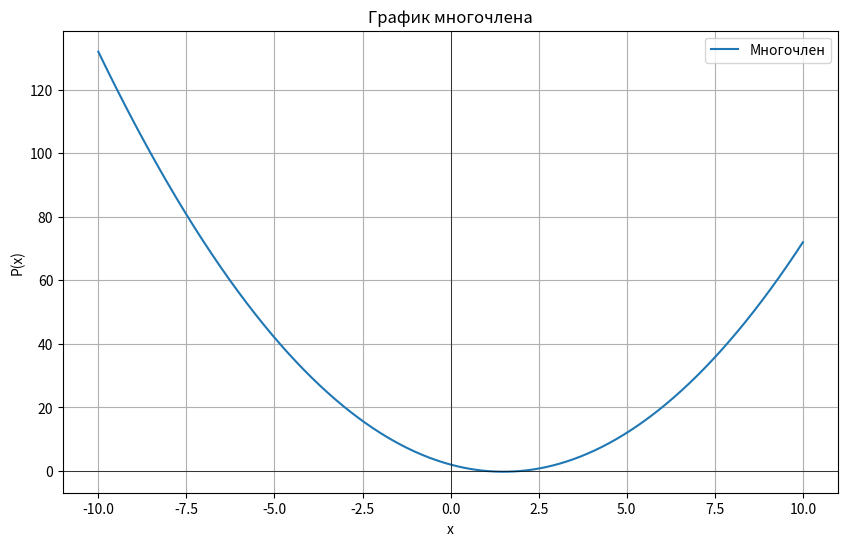
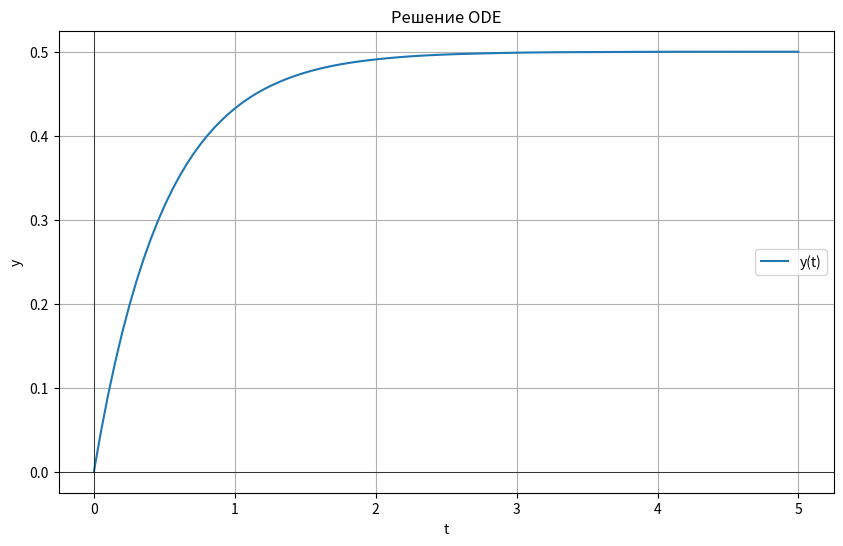
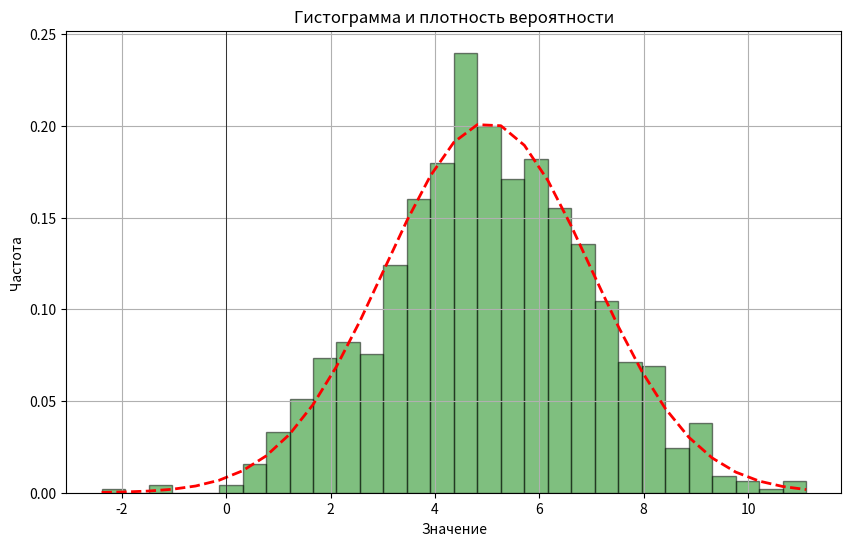

Reproduce these figures in Python, in order.
import numpy as np
import matplotlib.pyplot as plt
from scipy.integrate import quad, solve_ivp
from scipy.optimize import minimize
from scipy.stats import norm


class polynomial:
    def __init__(self, coefficients):
        """
        Инициализация многочлена.

        :param coefficients: Коэффициенты многочлена (от старшего к младшему)
        """
        self.coefficients = np.array(coefficients)

    def __add__(self, other):
        """Сложение двух многочленов."""
        new_coeffs = np.polyadd(self.coefficients, other.coefficients)
        return polynomial(new_coeffs)

    def __sub__(self, other):
        """Вычитание двух многочленов."""
        new_coeffs = np.polysub(self.coefficients, other.coefficients)
        return polynomial(new_coeffs)

    def __mul__(self, other):
        """Умножение двух многочленов."""
        new_coeffs = np.polymul(self.coefficients, other.coefficients)
        return polynomial(new_coeffs)

    def evaluate(self, x):
        """Вычисляет значение многочлена в точке x."""
        return np.polyval(self.coefficients, x)

    def derivative(self):
        """Вычисляет производную многочлена."""
        deriv_coeffs = np.polyder(self.coefficients)
        return polynomial(deriv_coeffs)

    def integral(self):
        """Вычисляет неопределенный интеграл многочлена."""
        integral_coeffs = np.polyint(self.coefficients)
        return polynomial(integral_coeffs)

    def roots(self):
        """Находит корни многочлена."""
        return np.roots(self.coefficients)


class numericalIntegration:
    @staticmethod
    def integrate(func, a, b):
        """
        Численное интегрирование функции func от a до b.

        :param func: Функция для интегрирования
        :param a: Нижний предел интегрирования
        :param b: Верхний предел интегрирования
        :return: Значение интеграла
        """

        result, _ = quad(func, a, b)
        return result


class differentialEquationSolver:
    @staticmethod
    def solve_ode(ode_func, y0, t_span, t_eval=None):
        """
        Решает обыкновенное дифференциальное уравнение.

        :param ode_func: Функция правой части уравнения dy/dt = f(t, y)
        :param y0: Начальные условия
        :param t_span: Интервал времени (t0, tf)
        :param t_eval: Массив точек времени для оценки решения
        :return: Результат решения уравнения
        """

        solution = solve_ivp(ode_func, t_span, y0, t_eval=t_eval)
        return solution


class optimizer:
    @staticmethod
    def minimize_function(func, initial_guess):
        """
        Минимизирует функцию func с начальным приближением initial_guess.

        :param func: Функция для минимизации
        :param initial_guess: Начальное приближение
        :return: Результат минимизации
        """

        result = minimize(func, initial_guess)
        return result


class matrixOperations:
    def __init__(self, matrix):
        """
        Инициализация класса с матрицей.

        :param matrix: Двумерный массив или список списков
        """

        self.matrix = np.array(matrix)

    def transpose(self):
        """Вычисляет транспонированную матрицу."""
        return self.matrix.T

    def determinant(self):
        """Вычисляет определитель матрицы."""
        return np.linalg.det(self.matrix)

    def inverse(self):
        """Вычисляет обратную матрицу."""

        if self.determinant() == 0:
            raise ValueError(
                "Обратная матрица не существует для данной матрицы.")

        return np.linalg.inv(self.matrix)

    def eigenvalues_and_vectors(self):
        """Вычисляет собственные значения и собственные векторы."""
        return np.linalg.eig(self.matrix)


class statistics:
    @staticmethod
    def mean(data):
        """Вычисляет среднее значение."""
        return np.mean(data)

    @staticmethod
    def variance(data):
        """Вычисляет дисперсию."""
        return np.var(data)

    @staticmethod
    def standard_deviation(data):
        """Вычисляет стандартное отклонение."""
        return np.std(data)

    @staticmethod
    def median(data):
        """Вычисляет медиану."""
        return np.median(data)

    @staticmethod
    def mode(data):
        """Находит моду (значение с максимальной частотой)."""
        values, counts = np.unique(data, return_counts=True)
        max_count_index = np.argmax(counts)
        return values[max_count_index]


def square_of_sine(x):
    """Функция для вычисления sin^2(x)."""
    return np.sin(x)**2


def ode_function(t, y):
    _ = t
    """Функция правой части ODE."""
    return -2*y+1


def plot_polynomial(poly, x_range=(-10, 10), num_points=1000):
    """Построить график многочлена."""
    x_vals = np.linspace(x_range[0], x_range[1], num_points)
    y_vals = poly.evaluate(x_vals)

    plt.figure(figsize=(10, 6))
    plt.plot(x_vals, y_vals, label='Многочлен')
    plt.title('График многочлена')
    plt.xlabel('x')
    plt.ylabel('P(x)')
    plt.axhline(0, color='black', lw=0.5)
    plt.axvline(0, color='black', lw=0.5)
    plt.grid()
    plt.legend()
    plt.show()


def plot_ode_solution(solution):
    """Построить график решения ODE."""
    plt.figure(figsize=(10, 6))
    plt.plot(solution.t, solution.y[0], label='y(t)')
    plt.title('Решение ODE')
    plt.xlabel('t')
    plt.ylabel('y')
    plt.axhline(0, color='black', lw=0.5)
    plt.axvline(0, color='black', lw=0.5)
    plt.grid()
    plt.legend()
    plt.show()


def plot_statistics(data):
    """Построить гистограмму и график плотности вероятности."""

    # Гистограмма данных
    plt.figure(figsize=(10, 6))
    count, bins, ignored = plt.hist(data,
                                    30,
                                    density=True,
                                    alpha=0.5,
                                    color='g',
                                    edgecolor='black')

    # Плотность вероятности нормального распределения
    mu = statistics.mean(data)
    sigma = statistics.standard_deviation(data)
    best_fit_line = norm.pdf(bins, mu, sigma)
    plt.plot(bins,
             best_fit_line,
             'r--',
             linewidth=2)

    plt.title('Гистограмма и плотность вероятности')
    plt.xlabel('Значение')
    plt.ylabel('Частота')
    plt.axhline(0, color='black', lw=0.5)
    plt.axvline(0, color='black', lw=0.5)
    plt.grid()
    plt.show()


def main():
    # Примеры операций с многочленами
    print("Примеры операций с многочленами:")

    poly1 = polynomial([1, -3, 2])  # x^2 - 3x + 2
    poly2 = polynomial([1, 1])  # x + 1

    poly_sum = poly1+poly2
    poly_diff = poly1-poly2
    poly_prod = poly1*poly2

    print("Сумма многочленов:", poly_sum.coefficients)
    print("Разность многочленов:", poly_diff.coefficients)
    print("Произведение многочленов:", poly_prod.coefficients)

    # График первого многочлена

    plot_polynomial(poly1)

    # Численное интегрирование
    print("\nЧисленное интегрирование:")

    integral_value = numericalIntegration.integrate(square_of_sine,
                                                    0,
                                                    np.pi)

    print(f"Интеграл от sin^2(x) от 0 до π: {integral_value}")

    # Решение обыкновенного дифференциального уравнения

    print("\nРешение обыкновенного дифференциального уравнения:")

    y0 = [0]

    t_span = (0, 5)

    solution = differentialEquationSolver.solve_ode(
        ode_function,
        y0,
        t_span,
        t_eval=np.linspace(0,
                           5,
                           100))

    plot_ode_solution(solution)

    # Оптимизация функции
    print("\nОптимизация функции:")

    def func_to_minimize(x): return (x - 3) ** 2 + 1

    initial_guess = [0]

    result = optimizer.minimize_function(func_to_minimize,
                                         initial_guess)
    print(f"Минимум достигнут в точке {result.x[0]} с значением {result.fun}")

    # Пример работы с матрицами

    print("\nРабота с матрицами:")

    matrix_a = [[4, 2], [3, 1]]

    matrix_operations = matrixOperations(matrix_a)

    print("Матрица A:")
    print(matrix_operations.matrix)

    print("Транспонированная матрица A:")
    print(matrixOperations.transpose(matrix_operations))

    print("Определитель матрицы A:")
    print(matrixOperations.determinant(matrix_operations))

    try:
        # Генерация случайных данных для статистики
        data = np.random.normal(loc=5.0,
                                scale=2.0,
                                size=1000)

        print("\nСтатистические вычисления:")
        print("Среднее:", statistics.mean(data))
        print("Дисперсия:", statistics.variance(data))
        print("Стандартное отклонение:", statistics.standard_deviation(data))
        print("Медиана:", statistics.median(data))
        print("Мода:", statistics.mode(data))

        plot_statistics(data)

    finally:
        print("Все вычисления произведены")


if __name__ == "__main__":
    main()
